Labelled photos from "datasets", an image-classification folder in ncwillis/Computer-Vision---Hand-Gesture-Recognition. The possible labels are: fist, ok train, peace, rad, thumbs up, wave.

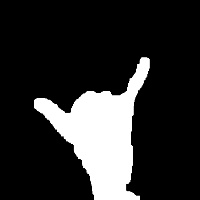
Label: rad

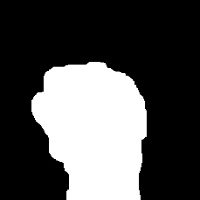
Label: fist

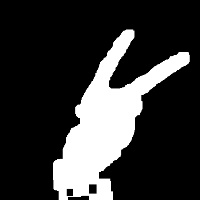
Label: peace

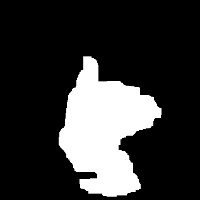
Label: thumbs up

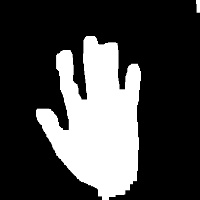
Label: wave

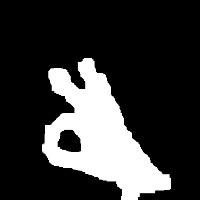
Label: ok train
